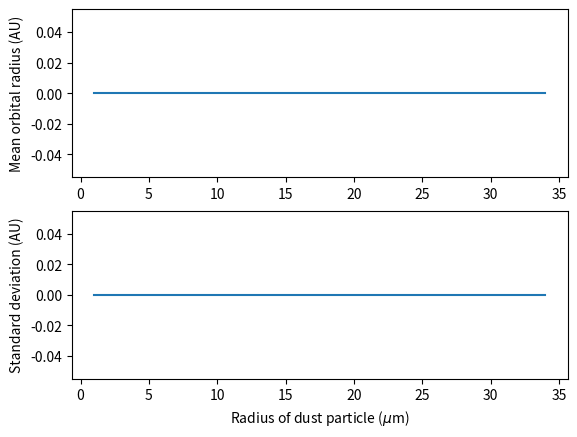

Generate this figure with matplotlib:
import numpy as np
import matplotlib.pyplot as plt
from matplotlib.ticker import ScalarFormatter


# Initializing bodies
class Body:
    def __init__(self, r, rdot):
        self.pos = r
        self.vel = rdot

# Giving inital values for each body
sun = Body(np.array([0, 0, 0]), 0)
mars = Body(np.array([1.639, 0, 0]), np.array([0, -4.72, 0]))     # Body(postiion(xyz), velocity(xyz))
jupiter = Body(np.array([5.367, 0, 0]), np.array([0, -2.66, 0]))


dt = 0.1                 # Timestep

k = 39.478                   # proportionality constant for sun system
kd = 0.000012672           # proportionality constant for dust-mars system
kdj = 0.0377            # proportionality constant for dust-jupiter system
kb = 6327.8


# Initializing dust parameters
generatedust = 1              # set True if you want dust
n = 20                        # number of dust particles


ml = []
sdl = []
ni = 0

# Main simulation fuction
def av_distance_calc(n_iter, rd, on, lr):

    global ni

    kr = kb * (rd**2)  # Defining radiation pressure constant with given radius


    rl_external = [] # initiaing final position list
    dust = []


    for i in range(n_iter):

        rl = sun.pos # initiaing position matrix with sun position


        if i <= n and generatedust:
            # dustv = np.random.uniform(-0.5, 0.5, (1, 3))  # Initializing random velocity(min, max, (matrix))
            dustv = np.array([0.03382911, 0.48789013, -0.23769815])
            dustv_normalised = 1.05 * dustv/np.linalg.norm(dustv)  # Normalizing velocity (number is total velocity)
            dust.append(Body(mars.pos, mars.vel + dustv_normalised))  # Initializing dust body with (position, velocity)

        # Updating mars position using Euler-cromer algorithm
        rv = mars.pos - sun.pos  # Mars-sun vector
        mars.vel = mars.vel - k * dt * rv / (np.linalg.norm(rv) ** 3)  # v_n+1 = v_n - a*dt (a is g-force)
        mars.pos = mars.pos + (mars.vel * dt)  # x_n+1 = x_n + v_n+1*dt

        # Updating jupiter position using Euler-cromer
        rvj = jupiter.pos - sun.pos  # Jupiter-sun vector
        jupiter.vel = jupiter.vel - k * dt * rvj / (np.linalg.norm(rvj) ** 3)  # v_n+1 = v_n - a*dt (a is g-force)
        jupiter.pos = jupiter.pos + (jupiter.vel * dt)  # x_n+1 = x_n + v_n+1*dt


        # Updating dust position using Euler-cromer on each particle
        for o, p in enumerate(dust):
            d_mars_r = p.pos - mars.pos
            d_sun_r = p.pos - sun.pos  # Obtaining dust-body vectors
            d_jup_r = p.pos - jupiter.pos

            if np.linalg.norm(d_sun_r) > 6:  # Killing off dust that gets too far
                dust.pop(o)
                continue

            p.vel = p.vel - (((k - kr) * dt * d_sun_r / (np.linalg.norm(d_sun_r)) ** 3) + (
                    kd * dt * d_mars_r / (np.linalg.norm(d_mars_r) ** 3)) + (  # velocity update of dust
                                     kdj * dt * d_jup_r / (
                                         np.linalg.norm(d_jup_r) ** 3)))  # (Forces from sun, mars, jupiter)

            p.pos = p.pos + (p.vel * dt)  # position update
            rl = np.vstack((rl, p.pos))  # Adding updated dust positions

        # print(f"{on}/{lr}, {i}/{n_iter}")  # Prints out progress of simulation
        if i == n_iter - 1:
            rl_external = rl   # Stores the final position of particles at the end of the simulation

    print(rl_external)

    d = np.array([np.linalg.norm(rl_external[0] - rl_external[i]) for i in range(1, len(rl_external))])
    # print(d)
    ml.append(np.mean(d))    # Calculating mean orbital distance
    sdl.append(np.std(d))    # Calcualting standard deviation from mean



frames = 700

# rds = np.linspace(10, 100, 10)   # Creating range of radii (start, end, step)
rds = [1, 12, 23, 34]

for on, r in enumerate(rds):
    av_distance_calc(frames, r, on, len(rds))  # Main function looped through the radii



# Setting up plots for mean and standard deviation
fig, (ax1, ax2) = plt.subplots(2)

ax1.plot(rds, ml)
ax1.set_ylabel("Mean orbital radius (AU)")
# ax1.set_xscale("log", base=2)
# ax1.xaxis.set_major_formatter(ScalarFormatter())

ax2.plot(rds, sdl)
ax2.set_ylabel("Standard deviation (AU)")
ax2.set_xlabel(r"Radius of dust particle ($\mu$m)")
# ax2.set_xscale("log")
# ax2.xaxis.set_major_formatter(ScalarFormatter())

plt.show()








